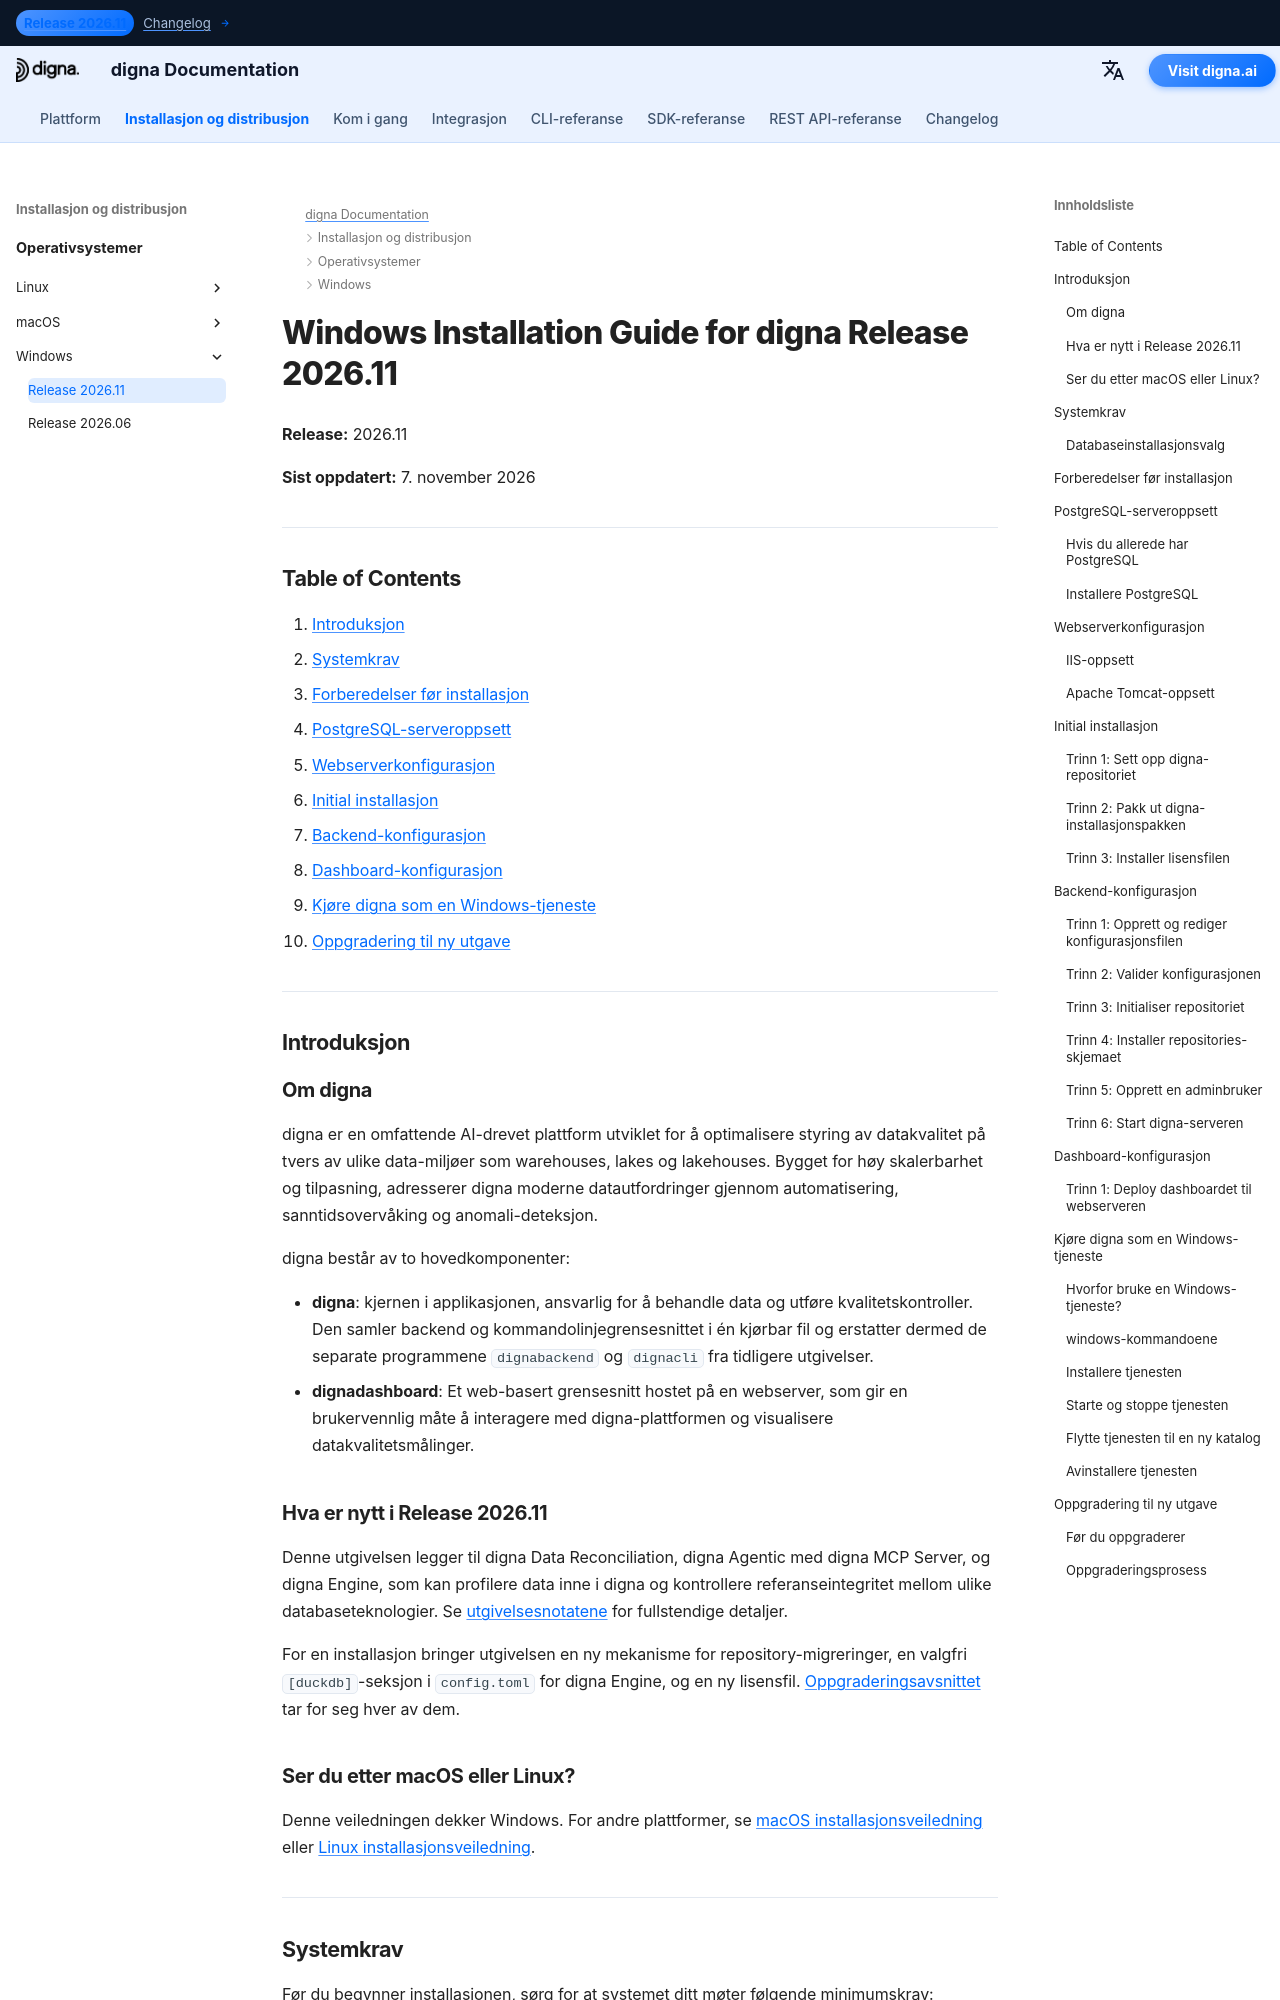

repository: dignaai/digna-docs · page: nb/installation_deployment/Windows/Release 2026.11/installation_guide_digna_windows_2026_11/index.html · generator: mkdocs

---
title: Windows installasjonsveiledning – digna Release 2026.11 | digna Dokumentasjon
description: Trinnvis veiledning for å installere digna Release 2026.11 på Windows — systemkrav, PostgreSQL-oppsett, webserverkonfigurasjon, backend- og dashboard-konfigurasjon, kjøring av digna som Windows-tjeneste og oppgradering fra Release 2026.06.
keywords: digna windows installasjon, digna distribusjonsveiledning, digna backend-oppsett, digna dashboard installasjon, postgresql oppsett, digna windows-tjeneste, digna oppgraderingsveiledning
image: /assets/logo_square.png
---

# Windows Installation Guide for digna Release 2026.11

**Release:** 2026.11

**Sist oppdatert:** 7. november 2026


---

## Table of Contents

1. [Introduksjon](#introduction)
2. [Systemkrav](#system-requirements)
3. [Forberedelser før installasjon](#pre-installation-setup)
4. [PostgreSQL-serveroppsett](#postgresql-server-setup)
5. [Webserverkonfigurasjon](#web-server-configuration)
6. [Initial installasjon](#initial-installation)
7. [Backend-konfigurasjon](#backend-configuration)
8. [Dashboard-konfigurasjon](#dashboard-configuration)
9. [Kjøre digna som en Windows-tjeneste](#running-digna-as-a-windows-service)
10. [Oppgradering til ny utgave](#upgrading-to-a-new-release)

---

## Introduksjon {: #introduction }

### Om digna

digna er en omfattende AI-drevet plattform utviklet for å optimalisere styring av datakvalitet på tvers av ulike data-miljøer som warehouses, lakes og lakehouses. Bygget for høy skalerbarhet og tilpasning, adresserer digna moderne datautfordringer gjennom automatisering, sanntidsovervåking og anomali-deteksjon.

digna består av to hovedkomponenter:

- **digna**: kjernen i applikasjonen, ansvarlig for å behandle data og utføre kvalitetskontroller. Den samler backend og kommandolinjegrensesnittet i én kjørbar fil og erstatter dermed de separate programmene `dignabackend` og `dignacli` fra tidligere utgivelser.
- **dignadashboard**: Et web-basert grensesnitt hostet på en webserver, som gir en brukervennlig måte å interagere med digna-plattformen og visualisere datakvalitetsmålinger.

### Hva er nytt i Release 2026.11

Denne utgivelsen legger til digna Data Reconciliation, digna Agentic med digna MCP Server, og digna Engine, som kan profilere data inne i digna og kontrollere referanseintegritet mellom ulike databaseteknologier. Se [utgivelsesnotatene](../../../changelog/Release_202611.md) for fullstendige detaljer.

For en installasjon bringer utgivelsen en ny mekanisme for repository-migreringer, en valgfri `[duckdb]`-seksjon i `config.toml` for digna Engine, og en ny lisensfil. [Oppgraderingsavsnittet](#upgrading-to-a-new-release) tar for seg hver av dem.
